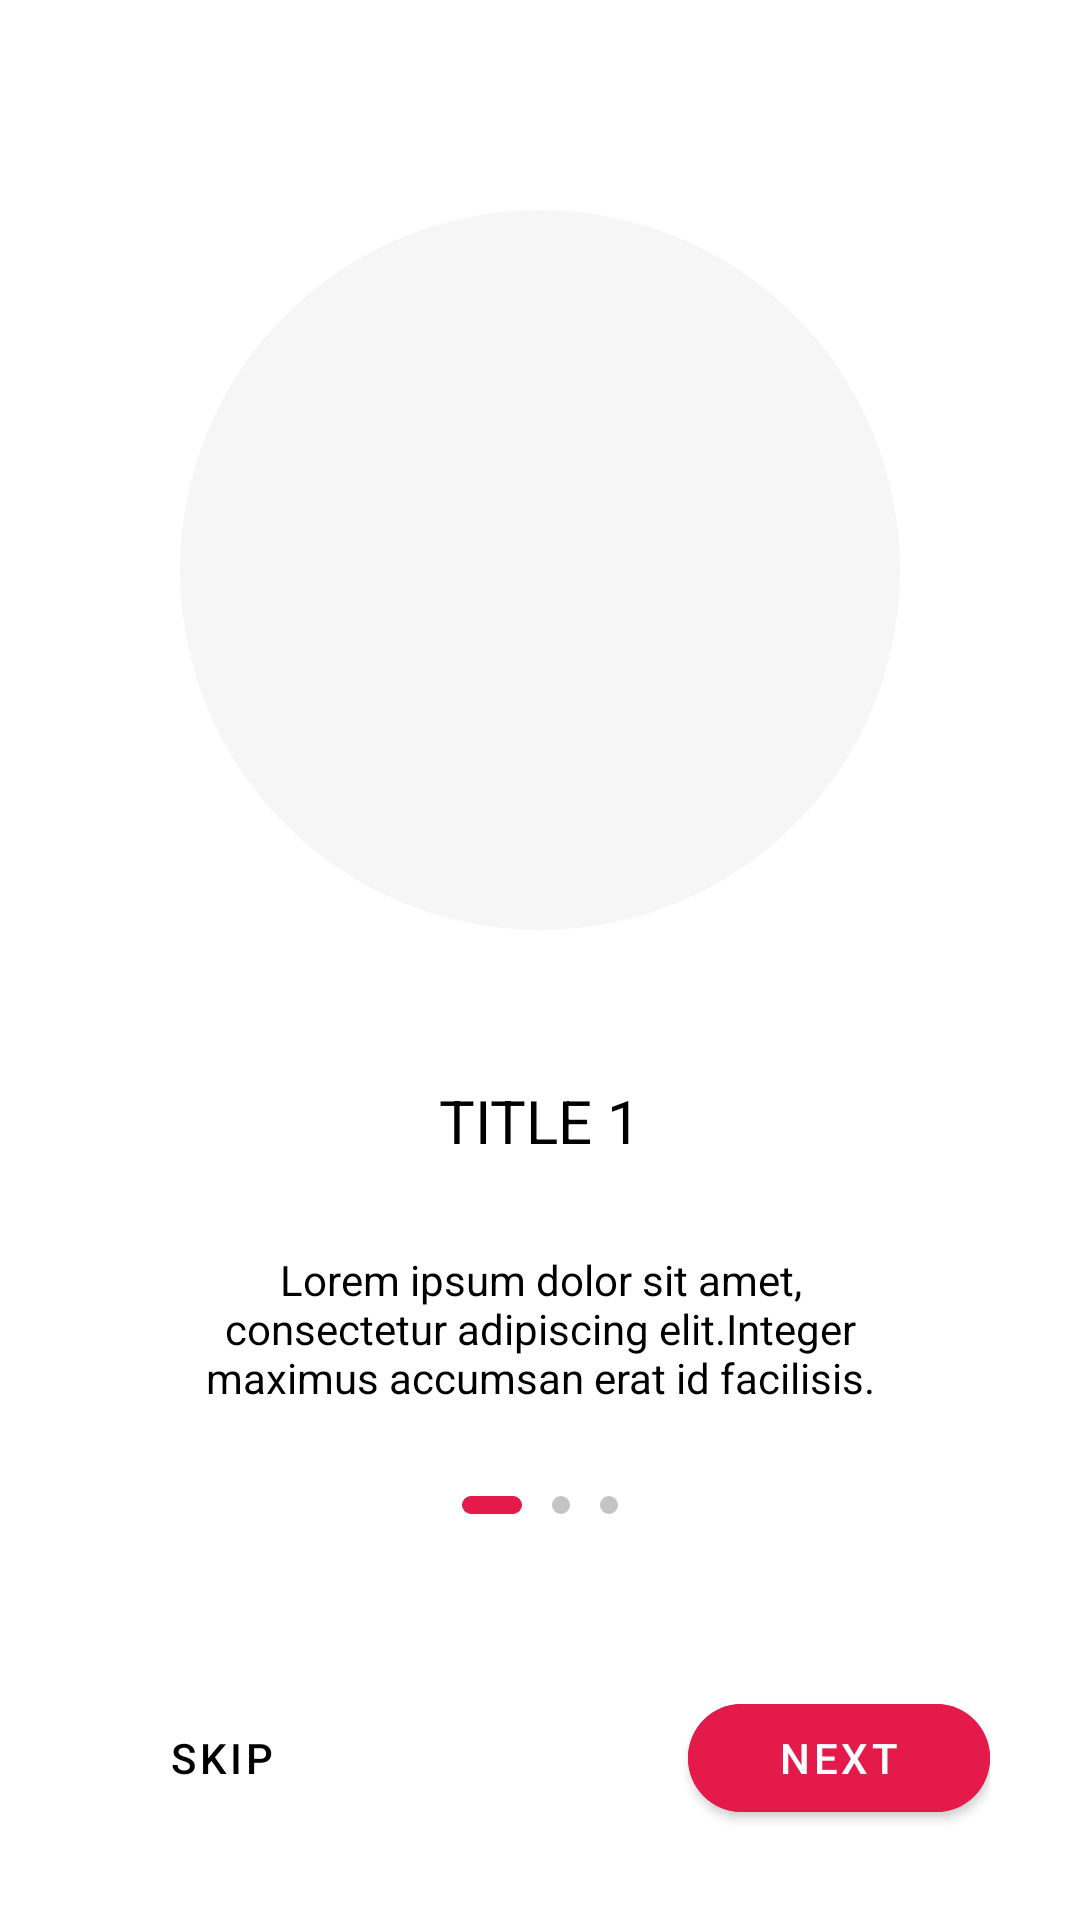

The Android layout XML behind this screen, and the referenced resources:
<!-- AndroidManifest.xml: application theme Theme.MindshopUI -->
<!-- res/layout/activity_onboarding.xml -->
<?xml version="1.0" encoding="utf-8"?>
<androidx.constraintlayout.widget.ConstraintLayout xmlns:android="http://schemas.android.com/apk/res/android"
    xmlns:app="http://schemas.android.com/apk/res-auto"
    xmlns:tools="http://schemas.android.com/tools"
    android:layout_width="match_parent"
    android:layout_height="match_parent"
    tools:context=".activities.onBoarding">

    <LinearLayout
        android:layout_width="match_parent"
        android:layout_height="wrap_content"
        android:layout_marginTop="70dp"
        android:orientation="vertical"
        app:layout_constraintTop_toTopOf="parent">

        <RelativeLayout
            android:layout_width="240dp"
            android:layout_height="240dp"
            android:layout_gravity="center"
            android:layout_marginHorizontal="10dp"
            android:background="@drawable/circle"
            android:backgroundTint="@color/_F6F6F6"></RelativeLayout>

        <TextView
            android:id="@+id/text_notifications"
            android:layout_width="match_parent"
            android:layout_height="wrap_content"
            android:layout_marginTop="50dp"
            android:text="@string/title"
            android:textAlignment="center"
            android:textColor="@color/black"
            android:textSize="20sp" />

        <TextView
            android:layout_width="wrap_content"
            android:layout_height="wrap_content"
            android:layout_marginHorizontal="60dp"
            android:layout_marginTop="30dp"
            android:text="@string/signbottomtext"
            android:textAlignment="center"
            android:textColor="@color/black"
            android:textSize="14sp" />

        <LinearLayout
            android:id="@+id/bubblesID"
            android:layout_width="wrap_content"
            android:layout_height="wrap_content"
            android:layout_gravity="center"
            android:layout_marginTop="30dp"
            android:orientation="horizontal">

            <RelativeLayout
                android:id="@+id/bubble1"
                android:layout_width="20dp"
                android:layout_height="6dp"
                android:layout_gravity="center"
                android:layout_marginHorizontal="5dp"
                android:background="@drawable/layout_roundercorner"
                android:backgroundTint="@color/_E41A4A" />

            <RelativeLayout
                android:id="@+id/bubble2"
                android:layout_width="6dp"
                android:layout_height="6dp"
                android:layout_gravity="center"
                android:layout_marginHorizontal="5dp"
                android:background="@drawable/circle"
                android:backgroundTint="@color/_C4C4C4" />

            <RelativeLayout
                android:id="@+id/bubble3"
                android:layout_width="6dp"
                android:layout_height="6dp"
                android:layout_gravity="center"
                android:layout_marginHorizontal="5dp"
                android:background="@drawable/circle"
                android:backgroundTint="@color/_C4C4C4" />
        </LinearLayout>
    </LinearLayout>

    <RelativeLayout
        android:layout_width="match_parent"
        android:layout_height="wrap_content"
        android:layout_marginHorizontal="30dp"
        android:layout_marginBottom="30dp"
        app:layout_constraintBottom_toBottomOf="parent">

        <com.google.android.material.button.MaterialButton
            android:id="@+id/skip_btn"
            android:onClick="SkipAction"
            android:layout_width="wrap_content"
            android:layout_height="wrap_content"
            android:layout_alignParentStart="true"
            android:layout_alignParentTop="true"
            android:background="@android:color/transparent"
            android:text="@string/skip"
            android:textColor="@color/black" />

        <com.google.android.material.button.MaterialButton
            android:id="@+id/next_btn"
            android:layout_width="wrap_content"
            android:onClick="NextAction"
            android:layout_height="wrap_content"
            android:layout_alignParentTop="true"
            android:layout_alignParentEnd="true"
            android:backgroundTint="@color/_E41A4A"
            android:paddingHorizontal="30dp"
            android:text="@string/next"
            android:textColor="@color/white"
            app:shapeAppearanceOverlay="@style/PillShapeAppearance" />

    </RelativeLayout>

</androidx.constraintlayout.widget.ConstraintLayout>
<!-- resources referenced by this layout -->
<resources>
  <color name="_C4C4C4">#C4C4C4</color>
  <color name="_E41A4A">#E41A4A</color>
  <color name="_F6F6F6">#F6F6F6</color>
  <color name="black">#FF000000</color>
  <color name="white">#FFFFFFFF</color>
  <!-- drawable circle (drawable) -->
  <?xml version="1.0" encoding="utf-8"?>
  <shape
      xmlns:android="http://schemas.android.com/apk/res/android"
      android:shape="oval">
  
      <solid
          android:color="@color/_F6F6F6"/>
  
      <size
          android:width="120dp"
          android:height="120dp"/>
  </shape>
  <!-- drawable layout_roundercorner (drawable) -->
  <?xml version="1.0" encoding="utf-8"?>
  <shape xmlns:android="http://schemas.android.com/apk/res/android" android:shape="rectangle">
      <solid android:color="@color/black" />
      <stroke android:width=".05dp" android:color="@color/black" />
      <corners android:topLeftRadius="5dp" android:topRightRadius="5dp"
          android:bottomRightRadius="5dp" android:bottomLeftRadius="5dp"/>
  </shape>
  <string name="next">NEXT</string>
  <string name="signbottomtext">Lorem ipsum dolor sit amet, consectetur adipiscing elit.Integer maximus accumsan erat id facilisis.</string>
  <string name="skip">SKIP</string>
  <string name="title">TITLE 1</string>
  <style name="PillShapeAppearance">
          <item name="cornerFamily">rounded</item>
          <item name="cornerSize">50%</item>
      </style>
  <style name="Theme.MindshopUI" parent="Theme.MaterialComponents.DayNight.DarkActionBar">
          
          <item name="colorPrimary">@color/black</item>
          <item name="colorPrimaryVariant">@color/_F6F6F6</item>
          <item name="colorOnPrimary">@color/black</item>
          
          <item name="colorSecondary">@color/_F6F6F6</item>
          <item name="colorSecondaryVariant">@color/_F6F6F6</item>
          <item name="colorOnSecondary">@color/black</item>
          
          <item name="android:statusBarColor" tools:targetApi="l">@color/_F6F6F6</item>
          
      </style>
</resources>
